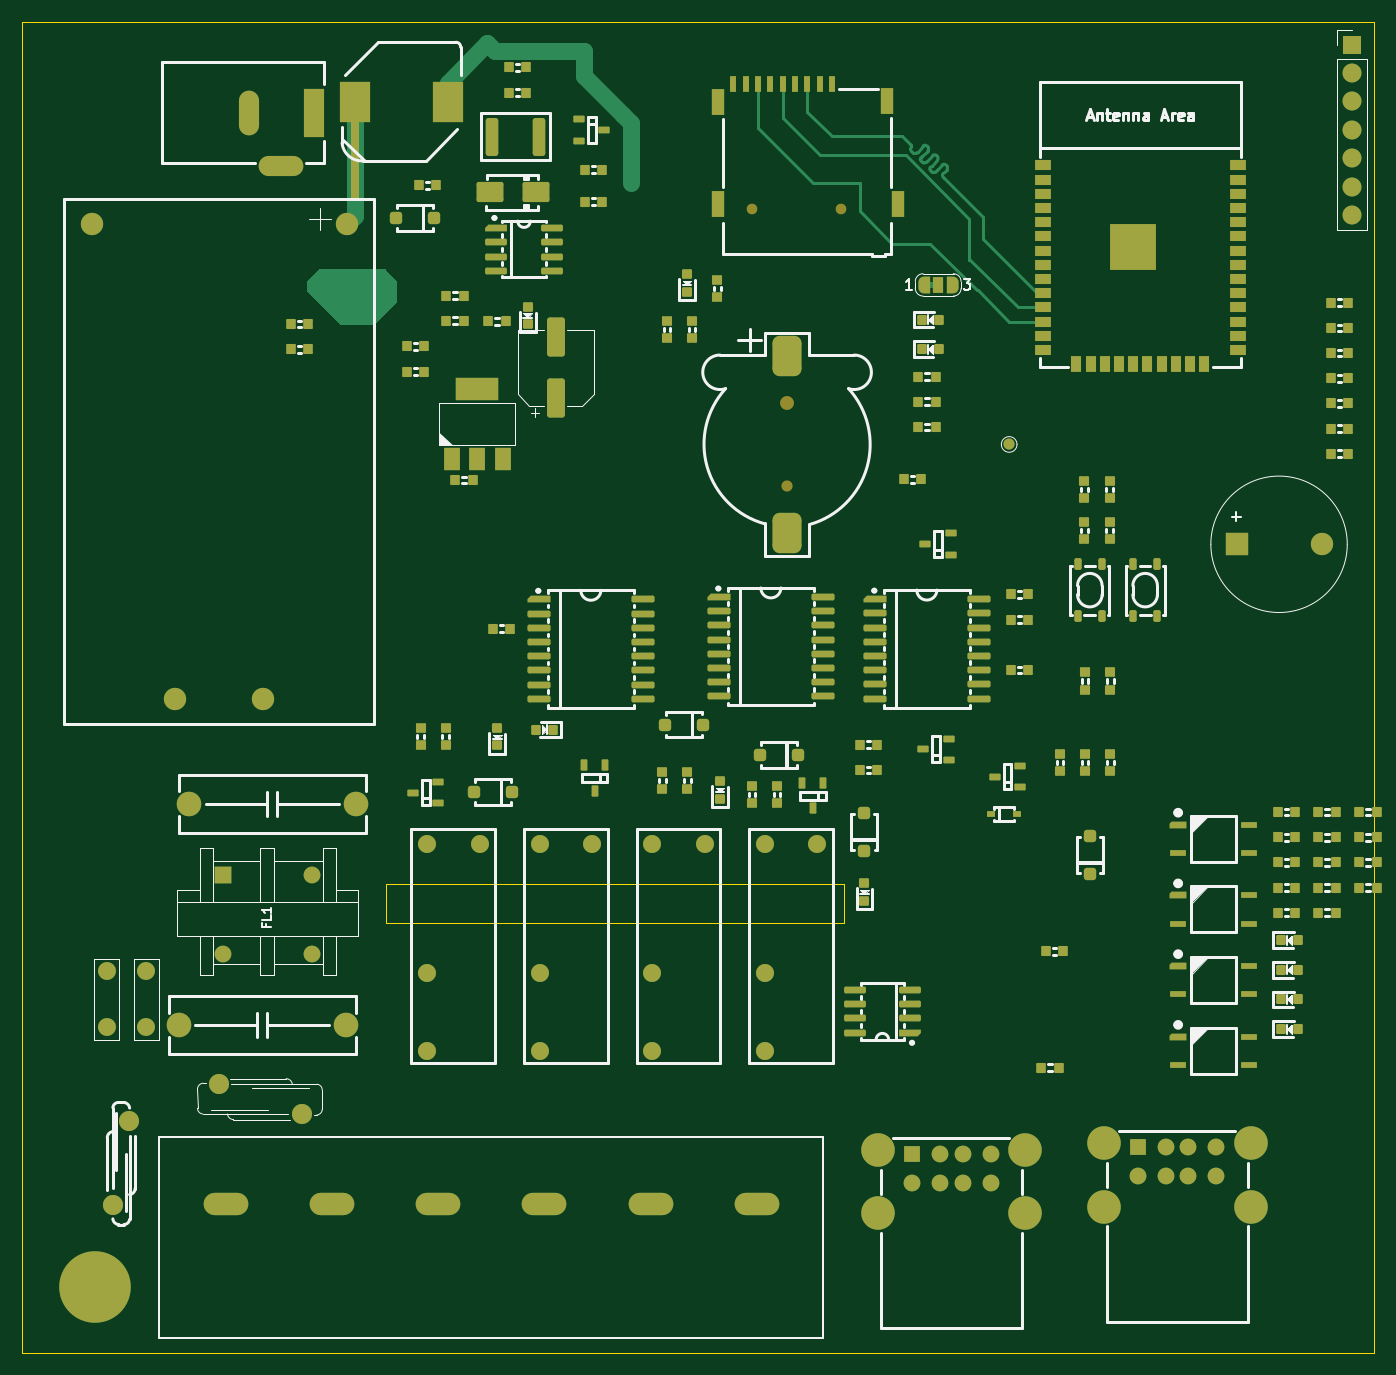
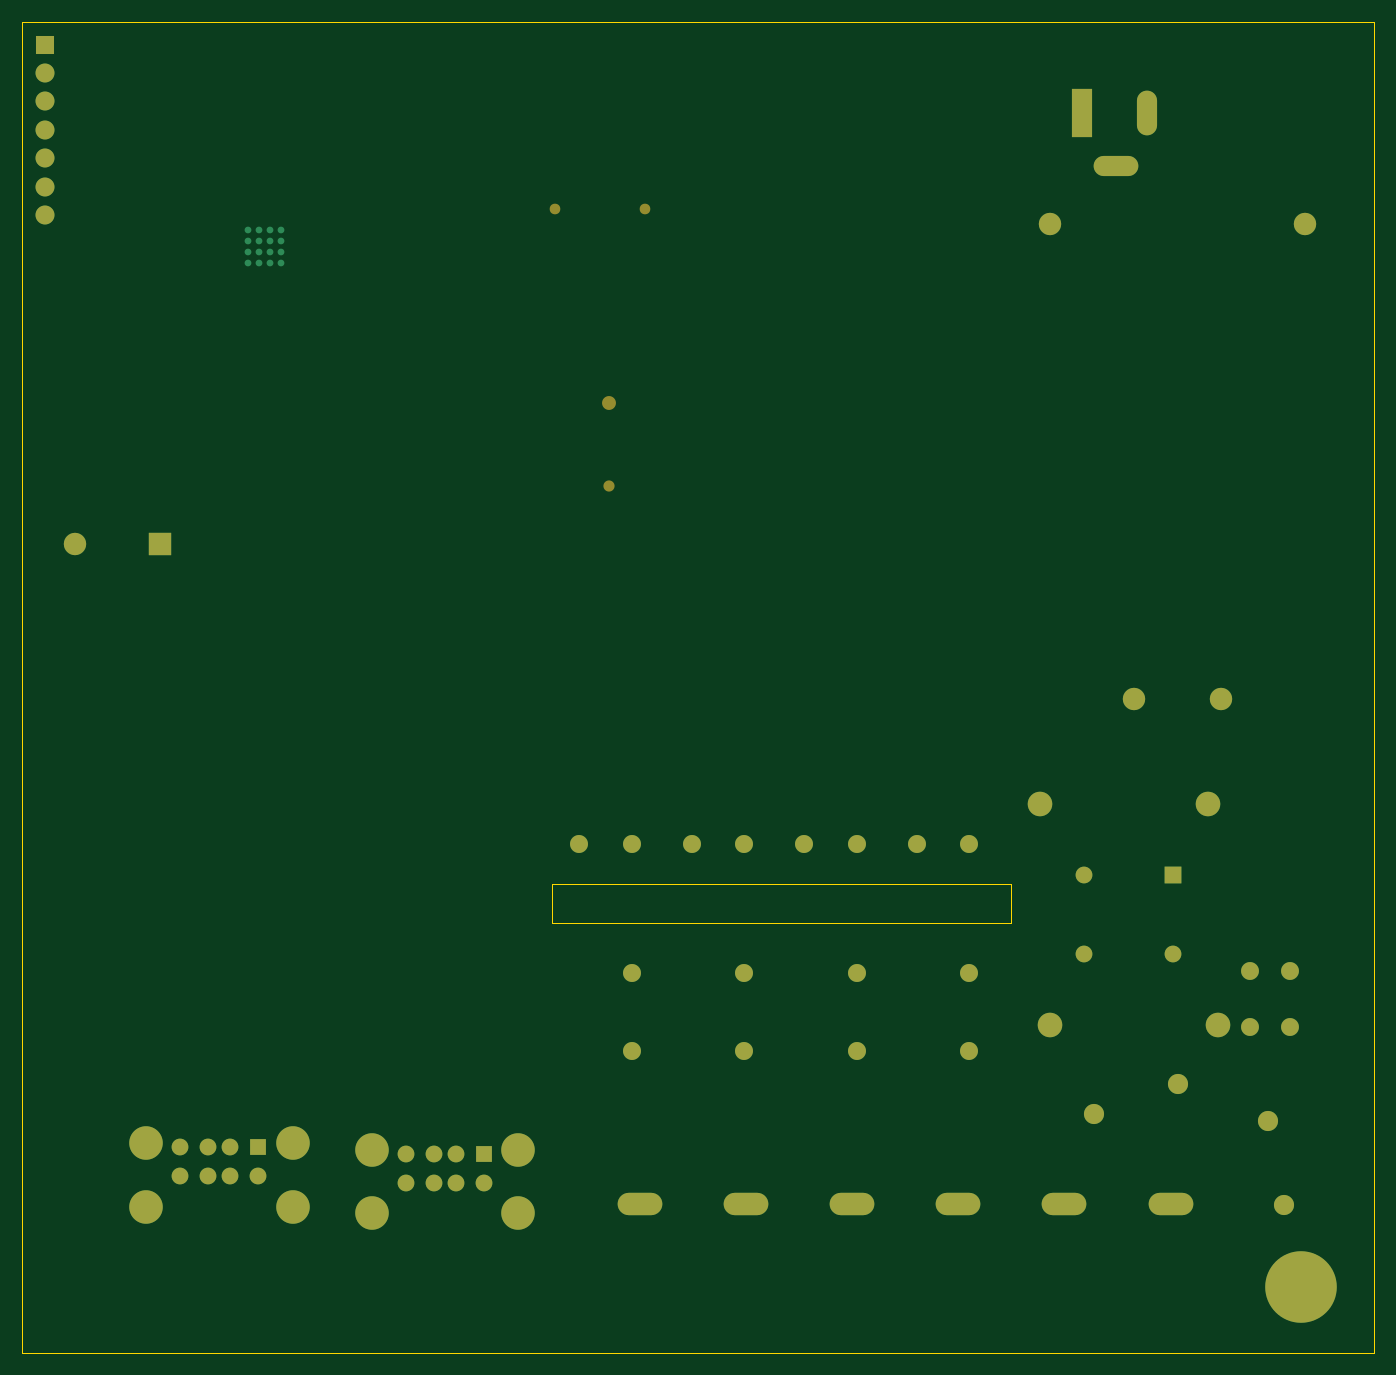
Circuit board: 9 layer files. Board 120.9 x 119.0 mm.
- bottom_copper: train1-B_Cu.gbr (7593 bytes)
- bottom_mask: train1-B_Mask.gbr (4215 bytes)
- paste: train1-B_Paste.gbr (449 bytes)
- bottom_silk: train1-B_Silkscreen.gbr (450 bytes)
- outline: train1-Edge_Cuts.gbr (736 bytes)
- top_copper: train1-F_Cu.gbr (41489 bytes)
- top_mask: train1-F_Mask.gbr (21980 bytes)
- paste: train1-F_Paste.gbr (16133 bytes)
- top_silk: train1-F_Silkscreen.gbr (46325 bytes)

=== bottom_copper: train1-B_Cu.gbr (7593 bytes, source omitted) ===
=== bottom_mask: train1-B_Mask.gbr ===
%TF.GenerationSoftware,KiCad,Pcbnew,9.0.2*%
%TF.CreationDate,2025-09-14T14:50:59+07:00*%
%TF.ProjectId,train1,74726169-6e31-42e6-9b69-6361645f7063,rev?*%
%TF.SameCoordinates,Original*%
%TF.FileFunction,Soldermask,Bot*%
%TF.FilePolarity,Negative*%
%FSLAX46Y46*%
G04 Gerber Fmt 4.6, Leading zero omitted, Abs format (unit mm)*
G04 Created by KiCad (PCBNEW 9.0.2) date 2025-09-14 14:50:59*
%MOMM*%
%LPD*%
G01*
G04 APERTURE LIST*
G04 Aperture macros list*
%AMOutline4P*
0 Free polygon, 4 corners , with rotation*
0 The origin of the aperture is its center*
0 number of corners: always 4*
0 $1 to $8 corner X, Y*
0 $9 Rotation angle, in degrees counterclockwise*
0 create outline with 4 corners*
4,1,4,$1,$2,$3,$4,$5,$6,$7,$8,$1,$2,$9*%
G04 Aperture macros list end*
%ADD10R,2.000000X2.000000*%
%ADD11C,2.000000*%
%ADD12O,1.700000X1.700000*%
%ADD13R,1.700000X1.700000*%
%ADD14C,1.607998*%
%ADD15C,1.600000*%
%ADD16R,1.500000X1.500000*%
%ADD17C,1.500000*%
%ADD18C,3.000000*%
%ADD19Outline4P,-0.750000X-0.750000X0.750000X-0.750000X0.750000X0.750000X-0.750000X0.750000X0.000000*%
%ADD20C,2.200000*%
%ADD21C,1.800000*%
%ADD22C,1.000000*%
%ADD23C,1.244600*%
%ADD24C,0.950000*%
%ADD25R,1.800000X4.400000*%
%ADD26O,1.800000X4.000000*%
%ADD27O,4.000000X1.800000*%
%ADD28O,4.000000X2.000000*%
%ADD29C,0.800000*%
%ADD30C,6.400000*%
G04 APERTURE END LIST*
D10*
%TO.C,BZ1*%
X249100000Y-74600000D03*
D11*
X256700000Y-74600000D03*
%TD*%
D12*
%TO.C,J5*%
X259400000Y-45140000D03*
X259400000Y-42600000D03*
X259400000Y-40060000D03*
X259400000Y-37520000D03*
X259400000Y-34980000D03*
X259400000Y-32440000D03*
D13*
X259400000Y-29900000D03*
%TD*%
D14*
%TO.C,RL3*%
X186766665Y-101400000D03*
X186766665Y-112900000D03*
X186766665Y-119899998D03*
X191466666Y-101400000D03*
%TD*%
D15*
%TO.C,C2*%
X148050000Y-117800000D03*
X148050000Y-112800000D03*
%TD*%
D11*
%TO.C,PS1*%
X154200000Y-88450000D03*
X162000000Y-88450000D03*
X146700000Y-45950000D03*
X169500000Y-45950000D03*
%TD*%
D16*
%TO.C,J2*%
X220100000Y-129120000D03*
D17*
X222600000Y-129120000D03*
X224600000Y-129120000D03*
X227100000Y-129120000D03*
X220100000Y-131740000D03*
X222600000Y-131740000D03*
X224600000Y-131740000D03*
X227100000Y-131740000D03*
D18*
X217030000Y-128770000D03*
X217030000Y-134450000D03*
X230170000Y-128770000D03*
X230170000Y-134450000D03*
%TD*%
D19*
%TO.C,FL1*%
X158450000Y-104200000D03*
D17*
X158450000Y-111200000D03*
X166450000Y-104200000D03*
X166450000Y-111200000D03*
%TD*%
D14*
%TO.C,RL1*%
X196833331Y-101400000D03*
X196833331Y-112900000D03*
X196833331Y-119899998D03*
X201533332Y-101400000D03*
%TD*%
D20*
%TO.C,C1*%
X154490000Y-117590000D03*
X169490000Y-117590000D03*
%TD*%
%TO.C,C3*%
X155390000Y-97810000D03*
X170390000Y-97810000D03*
%TD*%
D14*
%TO.C,RL4*%
X176699999Y-101400000D03*
X176699999Y-112900000D03*
X176699999Y-119899998D03*
X181400000Y-101400000D03*
%TD*%
D21*
%TO.C,RV1*%
X158050000Y-122850000D03*
X165550000Y-125550000D03*
%TD*%
D22*
%TO.C,BT1*%
X208899998Y-69421500D03*
D23*
X208899998Y-61928500D03*
%TD*%
D24*
%TO.C,J6*%
X205725000Y-44625000D03*
X213725000Y-44625000D03*
%TD*%
D25*
%TO.C,J1*%
X166600000Y-36000000D03*
D26*
X160800000Y-36000000D03*
D27*
X163600000Y-40800000D03*
%TD*%
D14*
%TO.C,RL2*%
X206899999Y-101400000D03*
X206899999Y-112900000D03*
X206899999Y-119899998D03*
X211600000Y-101400000D03*
%TD*%
D21*
%TO.C,F1*%
X148600000Y-133700000D03*
X150000000Y-126200000D03*
%TD*%
D16*
%TO.C,J4*%
X240300000Y-128520000D03*
D17*
X242800000Y-128520000D03*
X244800000Y-128520000D03*
X247300000Y-128520000D03*
X240300000Y-131140000D03*
X242800000Y-131140000D03*
X244800000Y-131140000D03*
X247300000Y-131140000D03*
D18*
X237230000Y-128170000D03*
X237230000Y-133850000D03*
X250370000Y-128170000D03*
X250370000Y-133850000D03*
%TD*%
D28*
%TO.C,J3*%
X158700000Y-133600000D03*
X168200000Y-133600000D03*
X177700000Y-133600000D03*
X187200000Y-133600000D03*
X196700000Y-133600000D03*
X206200000Y-133600000D03*
%TD*%
D29*
%TO.C,H1*%
X144600000Y-141000000D03*
X145302944Y-139302944D03*
X145302944Y-142697056D03*
X147000000Y-138600000D03*
D30*
X147000000Y-141000000D03*
D29*
X147000000Y-143400000D03*
X148697056Y-139302944D03*
X148697056Y-142697056D03*
X149400000Y-141000000D03*
%TD*%
D15*
%TO.C,C4*%
X151600000Y-117800000D03*
X151600000Y-112800000D03*
%TD*%
M02*

=== paste: train1-B_Paste.gbr ===
%TF.GenerationSoftware,KiCad,Pcbnew,9.0.2*%
%TF.CreationDate,2025-09-14T14:50:59+07:00*%
%TF.ProjectId,train1,74726169-6e31-42e6-9b69-6361645f7063,rev?*%
%TF.SameCoordinates,Original*%
%TF.FileFunction,Paste,Bot*%
%TF.FilePolarity,Positive*%
%FSLAX46Y46*%
G04 Gerber Fmt 4.6, Leading zero omitted, Abs format (unit mm)*
G04 Created by KiCad (PCBNEW 9.0.2) date 2025-09-14 14:50:59*
%MOMM*%
%LPD*%
G01*
G04 APERTURE LIST*
G04 APERTURE END LIST*
M02*

=== bottom_silk: train1-B_Silkscreen.gbr ===
%TF.GenerationSoftware,KiCad,Pcbnew,9.0.2*%
%TF.CreationDate,2025-09-14T14:50:59+07:00*%
%TF.ProjectId,train1,74726169-6e31-42e6-9b69-6361645f7063,rev?*%
%TF.SameCoordinates,Original*%
%TF.FileFunction,Legend,Bot*%
%TF.FilePolarity,Positive*%
%FSLAX46Y46*%
G04 Gerber Fmt 4.6, Leading zero omitted, Abs format (unit mm)*
G04 Created by KiCad (PCBNEW 9.0.2) date 2025-09-14 14:50:59*
%MOMM*%
%LPD*%
G01*
G04 APERTURE LIST*
G04 APERTURE END LIST*
M02*

=== outline: train1-Edge_Cuts.gbr ===
%TF.GenerationSoftware,KiCad,Pcbnew,9.0.2*%
%TF.CreationDate,2025-09-14T14:50:59+07:00*%
%TF.ProjectId,train1,74726169-6e31-42e6-9b69-6361645f7063,rev?*%
%TF.SameCoordinates,Original*%
%TF.FileFunction,Profile,NP*%
%FSLAX46Y46*%
G04 Gerber Fmt 4.6, Leading zero omitted, Abs format (unit mm)*
G04 Created by KiCad (PCBNEW 9.0.2) date 2025-09-14 14:50:59*
%MOMM*%
%LPD*%
G01*
G04 APERTURE LIST*
%TA.AperFunction,Profile*%
%ADD10C,0.050000*%
%TD*%
G04 APERTURE END LIST*
D10*
X140500000Y-27900000D02*
X261400000Y-27900000D01*
X261400000Y-146900000D01*
X140500000Y-146900000D01*
X140500000Y-27900000D01*
X173000000Y-105000000D02*
X214000000Y-105000000D01*
X214000000Y-108500000D01*
X173000000Y-108500000D01*
X173000000Y-105000000D01*
M02*

=== top_copper: train1-F_Cu.gbr (41489 bytes, source omitted) ===
=== top_mask: train1-F_Mask.gbr (21980 bytes, source omitted) ===
=== paste: train1-F_Paste.gbr (16133 bytes, source omitted) ===
=== top_silk: train1-F_Silkscreen.gbr (46325 bytes, source omitted) ===
